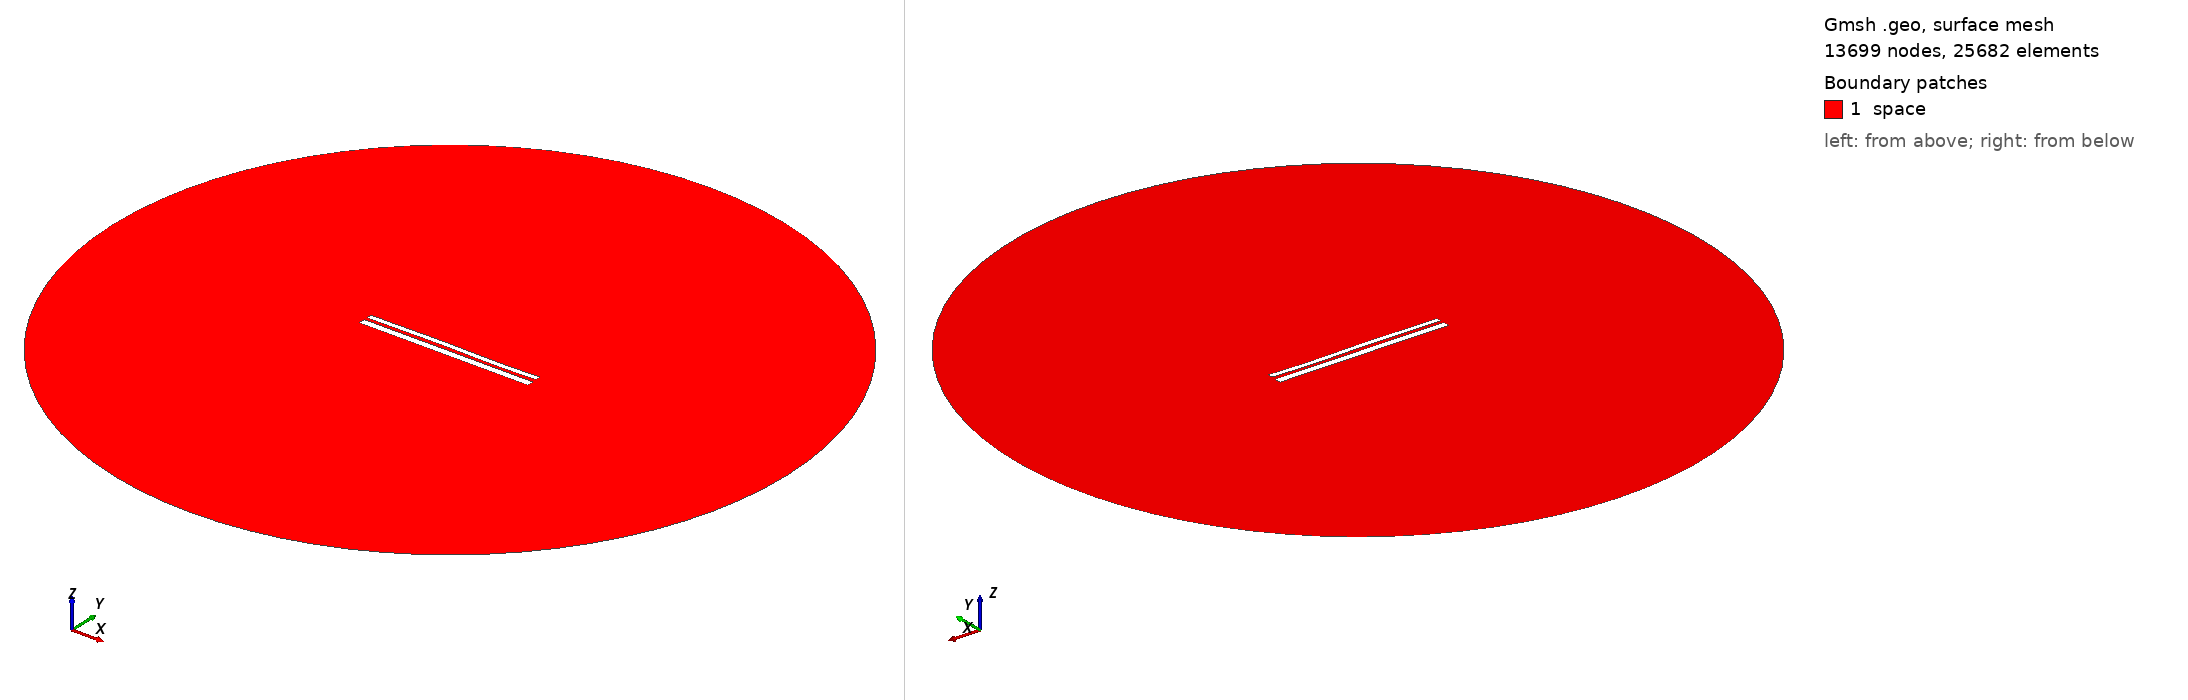

Gmsh geometry script, surface-meshed: 13699 nodes, 25682 surface elements. Boundary patches (legend numbers): 1 space. Left view from above one corner, right view from below the opposite corner. Legend entries are the model's physical surfaces. The drawing asked Gmsh for element sizes between 1% and 20% of the model's largest extent; the script's own settings can give other sizes.

=== 9847.geo (drawn) ===
//---------------------------------------
// Geometry kernel
//---------------------------------------

SetFactory("OpenCASCADE");



//---------------------------------------
// Parameters of the geometry
//---------------------------------------

// Overetch of the upper plate
overetch = 0.375;

// Distance between the plates
distance = 1.5;

// Discretization over the x axis (for the deformation)
nx = 50; 

// Length of the plate
L = 100 - overetch; 

// Number of modes
n = 4; 

// 1st mode coefficient
coeff(1) = 0.07499999999999998;
beta(1) = 0.596864 * 3.1415926535 / L;

// 2nd mode coefficient
coeff(2) = 0.07499999999999998;
beta(2) = 1.49418 * 3.1415926535 / L;

// 3rd mode coefficient
coeff(3) = 0.15;
beta(3) = 2.50025 * 3.1415926535 / L;

// 4th mode coefficient
coeff(4) = -0.075;
beta(4) = 3.49999 * 3.1415926535 / L;



//---------------------------------------
// Upper plate (deformed rectangle)
//---------------------------------------

// Coordiantes of the upper plate
xmin = -50;
xmax = 50 - overetch;

// Height of the upper plate
yheight = 4 - 2 * overetch;

// Indexes of the points
UpperID[] = {};
LowerID[] = {};
LeftID[] = {};
RightID[] = {};

// Point index
p = 1;

// Horizontal edges
For i In {1:nx}
    x = xmin + (i-1)*(xmax - xmin)/(nx-1);

    y_bottom = distance / 2 + overetch;
    For j In {1:n}
        C = (Cosh(beta(j)*L) + Cos(beta(j)*L)) / (Sinh(beta(j)*L) + Sin(beta(j)*L));
        y_bottom  = y_bottom + coeff(j) * (Cosh(beta(j)*(x+50)) - Cos(beta(j)*(x+50)) - C * (Sinh(beta(j)*(x+50)) - Sin(beta(j)*(x+50))));
    EndFor

    y_top = y_bottom + yheight;

    Point(p) = {x, y_top, 0, 1.0};
    UpperID[i] = p;
    p = p + 1;

    Point(p) = {x, y_bottom, 0, 1.0};
    LowerID[i] = p;
    p = p + 1;
EndFor

// Create point lists
UpperPts[] = {}; LowerPts[] = {};
For i In {1:nx}
  UpperPts[] += {UpperID[i]};
  LowerPts[] += {LowerID[i]};
EndFor

// Build splines
Spline(1) = {UpperPts[]};
Spline(2) = {LowerPts[]};
Line(3) = {LowerPts[nx-1], UpperPts[nx-1]};
Line(4) = {LowerPts[0], UpperPts[0]};

// Build the plane surface
Curve Loop(1) = {2, 3, -1, -4};
Plane Surface(1) = {1};



//---------------------------------------
// Lower plate (rectangle)
//---------------------------------------

// Vertices
Point(1001) = {-50, -1, 0, 1.0};
Point(1002) = { 50, -1, 0, 1.0};
Point(1003) = { 50,  -5, 0, 1.0};
Point(1004) = {-50,  -5, 0, 1.0};

// Edges
Line(5) = {1001, 1002};
Line(6) = {1002, 1003};
Line(7) = {1003, 1004};
Line(8) = {1004, 1001};

// Plane surface
Line Loop(2) = {5, 6, 7, 8};
Plane Surface(2) = {2}; 



//---------------------------------------
// Outer (fictious) boundary
//---------------------------------------

// Points
Point(1005) = {0, 0, 0};       // Center
Point(1006) = {200, 0, 0};     // Start point
Point(1007) = {0, 200, 0};     // 90 degrees
Point(1008) = {-200, 0, 0};    // 180 degrees
Point(1009) = {0, -200, 0};    // 270 degrees

// Circle arcs (each needs start, center, end)
Circle(9) = {1006, 1005, 1007};
Circle(10) = {1007, 1005, 1008};
Circle(11) = {1008, 1005, 1009};
Circle(12) = {1009, 1005, 1006};

// Plane surface for the entire domain
Curve Loop(3) = {9, 10, 11, 12};
Surface(3) = {3};

// Subtract the plates from the whole domain to obtain the actual domain where we want to solve the equations
BooleanDifference{ Surface{3}; Delete; }{ Surface{1}; Surface{2}; Delete; }




//---------------------------------------
// Transfinite Lines/Curves
//---------------------------------------

// Set the number of points on the boundaries
r = 7;

// Plates
Transfinite Curve {1, 2} = 50*r Using Progression 1;
Transfinite Curve {3, 4} = 2*r Using Progression 1;
Transfinite Line {5, 7} = 50*r Using Progression 1;
Transfinite Line {6, 8} = 2*r Using Progression 1;

// Outer boundary
Transfinite Line {9, 10, 11, 12} = 20 Using Progression 1;



//---------------------------------------
// Physical groups
//---------------------------------------                

// Physical curves (boundaries)
Physical Line("force_segment", 10) = {2};
Physical Line("upper_plate", 11) = {1, 3, 4};
Physical Line("lower_plate", 12) = {5, 6, 7, 8};
Physical Line("boundary", 20) = {9, 10, 11, 12};

// Physical Surfaces
Physical Surface("space", 30) = {3};



//---------------------------------------
// 6. Generate the Mesh
//---------------------------------------

// 2D mesh generation
Mesh 2;
